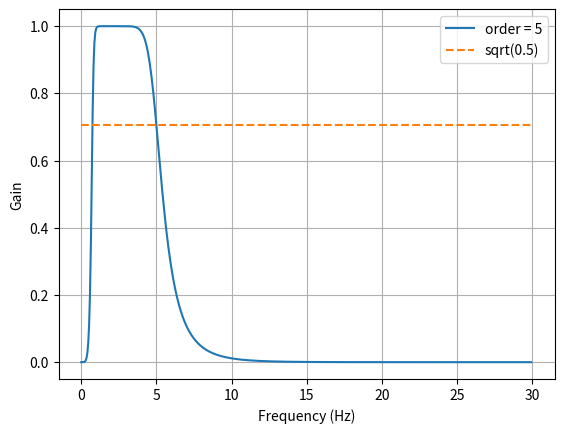

Write Python code to recreate this figure. (Note: this script raises an exception after producing the figure.)
import numpy as np
import matplotlib.pyplot as plt
import scipy.signal as sig
from scipy.signal import freqz


def butter_bandpass(lowcut, highcut, fs, order):
    nyq = 0.5 * fs
    low = lowcut / nyq
    high = highcut / nyq
    b, a = sig.butter(order, [low, high], btype='band')
    return b, a


def butter_bandpass_filter(data, lowcut, highcut, fs, order=5):
    b, a = butter_bandpass(lowcut, highcut, fs, order=order)
    y = sig.lfilter(b, a, data)
    return y


if __name__ == "__main__":
    

    # Sample rate and desired cutoff frequencies (in Hz).
    fs = 60.0
    lowcut = 0.75
    highcut = 5.0
    order = 5

    # Plot the frequency response for a few different orders.
    plt.figure(1)
    plt.clf()
    b, a = butter_bandpass(lowcut, highcut, fs, order)
    w, h = freqz(b, a, worN=512)
    plt.plot((fs * 0.5 / np.pi) * w, abs(h), label="order = %d" % order)

    plt.plot([0, 0.5 * fs], [np.sqrt(0.5), np.sqrt(0.5)],
             '--', label='sqrt(0.5)')
    plt.xlabel('Frequency (Hz)')
    plt.ylabel('Gain')
    plt.grid(True)
    plt.legend(loc='best')

    # Filter signal.

    T = 3
    nsamples = T * fs
    t = np.linspace(0, T, nsamples, endpoint=False)
    a = 2
    f0 = 3
    x = 1 * np.sin(2 * np.pi * 0.5 * np.sqrt(t))
    x += 1 * np.cos(2 * np.pi * 50 * t + 0.1)
    x += a * np.cos(2 * np.pi * f0 * t + 0.11)
    x += 3 * np.cos(2 * np.pi * 100 * t)
    plt.figure(2)
    plt.clf()
    plt.plot(t, x, label='Noisy signal')

    y = butter_bandpass_filter(x, lowcut, highcut, fs, order)
    plt.plot(t, y, label='Filtered signal (%g Hz)' % f0)
    plt.xlabel('time (seconds)')
    plt.hlines([-a, a], 0, T, linestyles='--')
    plt.grid(True)
    plt.axis('tight')
    plt.legend(loc='upper left')

    plt.show()

